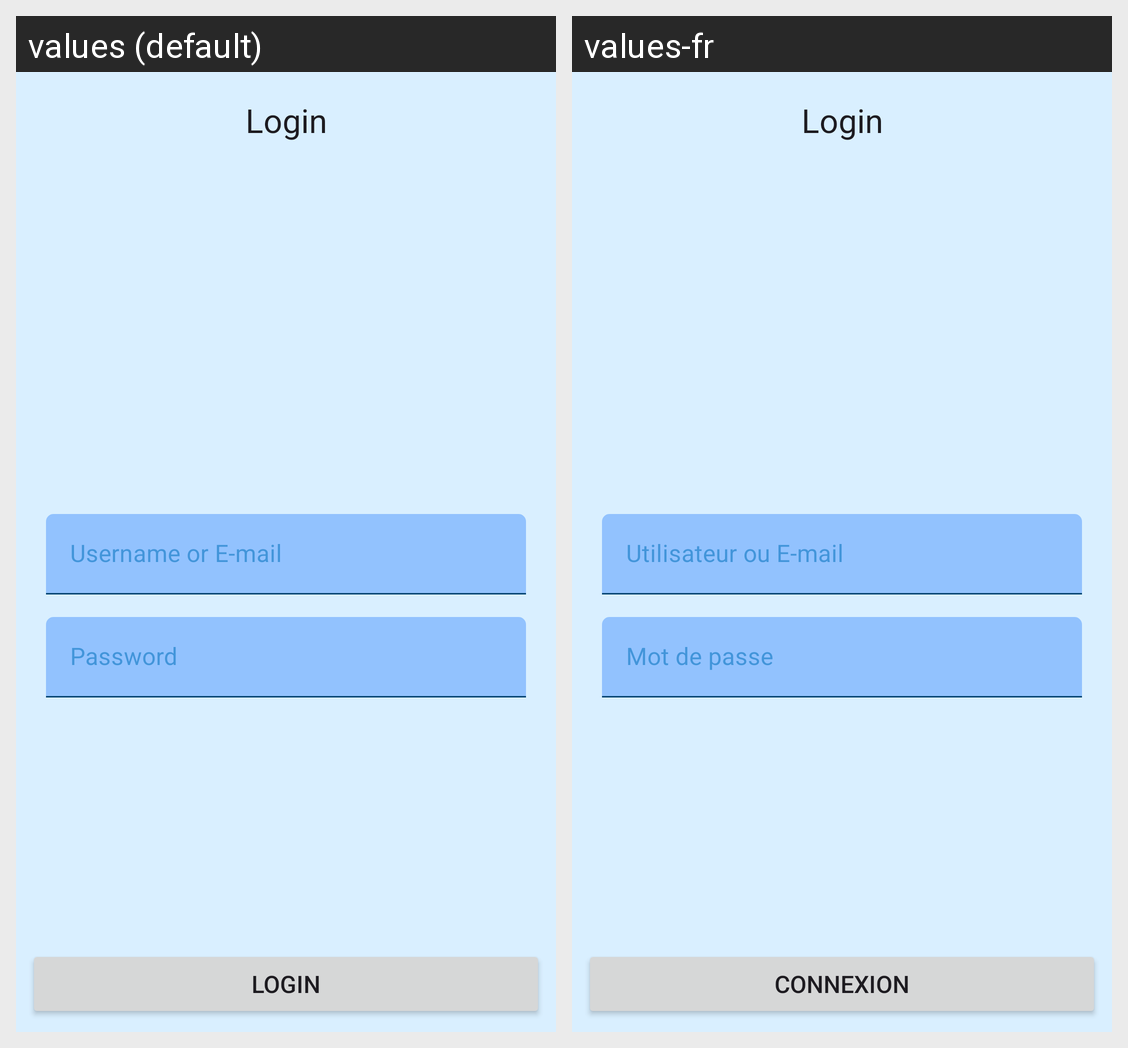

For this localized Android screen grid, give each drawn string resource with its value in every locale shown.
Android screen res/layout/fragment_login.xml rendered under 2 locales, left to right: values (default), values-fr. Device: Nexus 5 (rendered at 1080×1920; each locale shown at half size, 540×960, under a caption strip naming it); theme Theme.Status.
Strings drawn on this screen, with the default value and each locale's value (text and hints the layout hard-codes, and strings that could not be matched under every locale, appear in the picture but are not listed):

username_or_email
  values: Username or E-mail
  values-fr: Utilisateur ou E-mail

password
  values: Password
  values-fr: Mot de passe

login
  values: Login
  values-fr: Connexion
